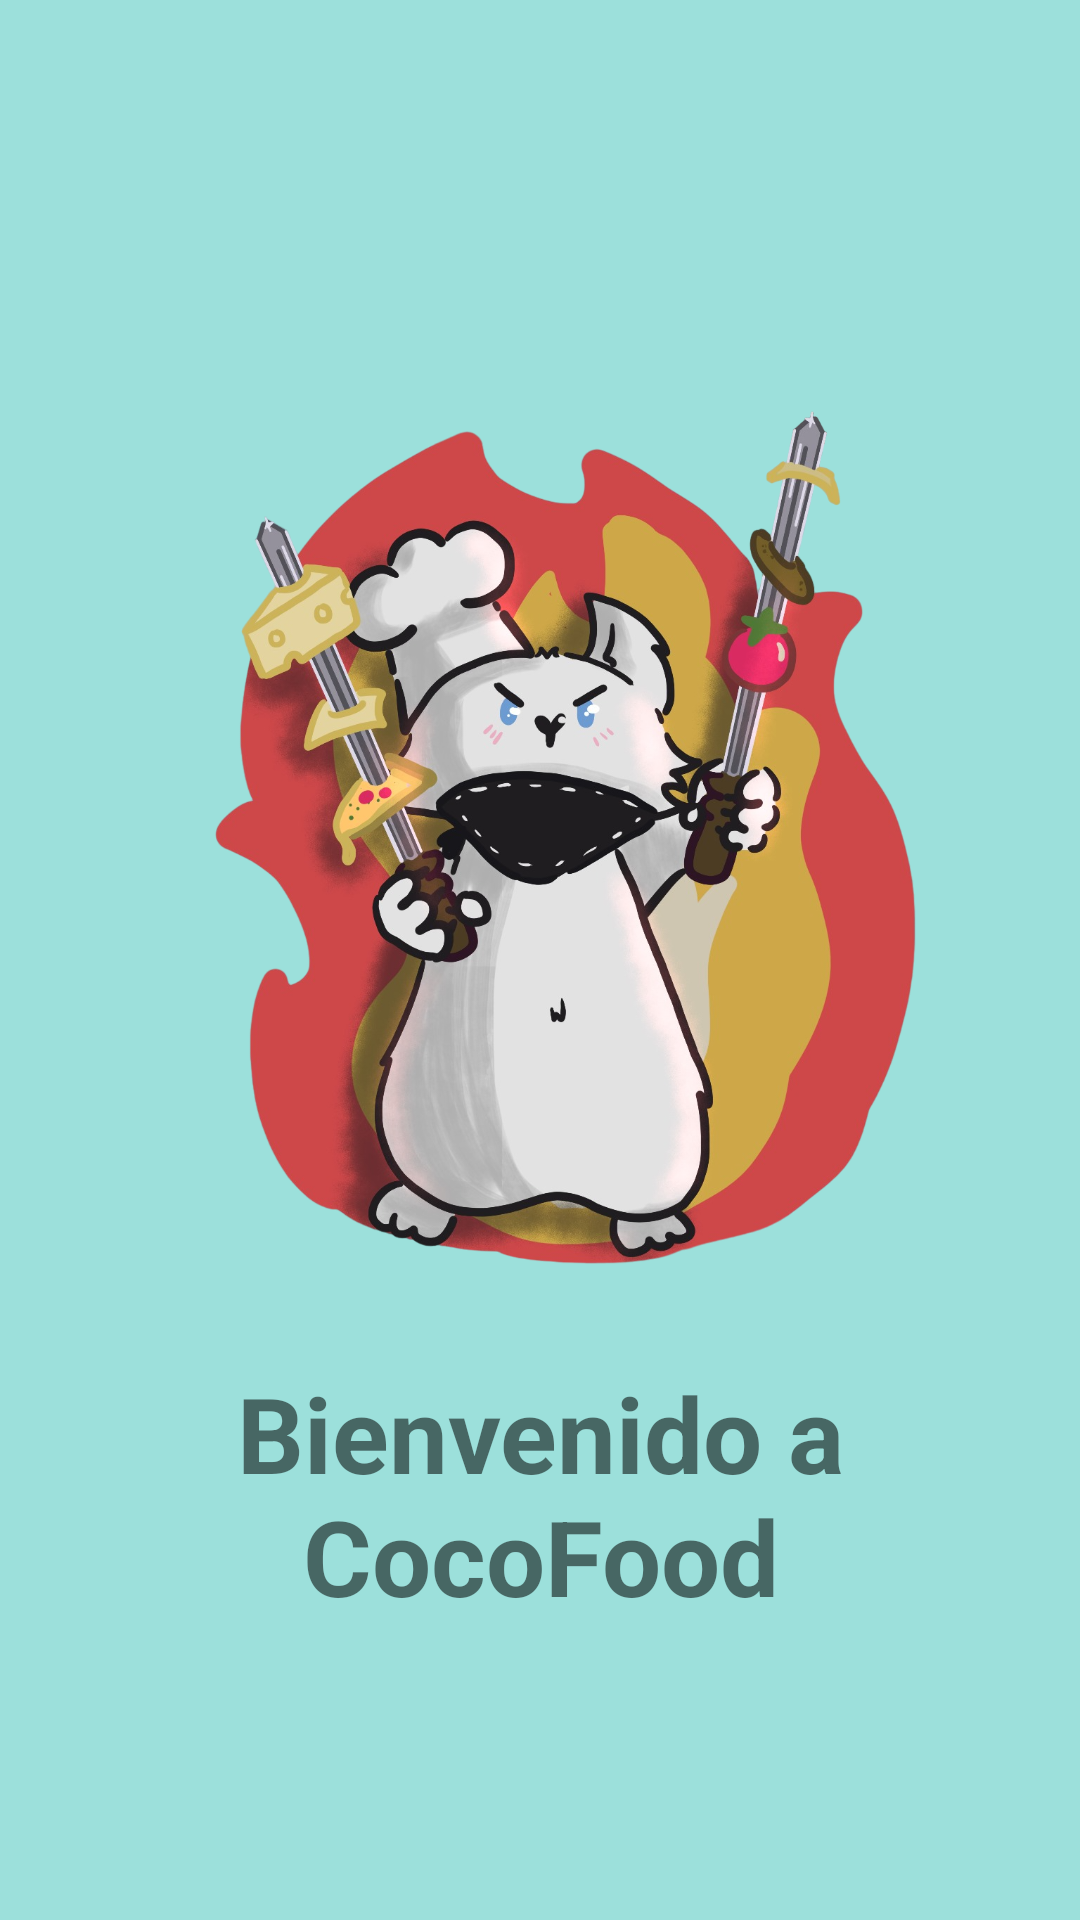

Android layout source for this screen:
<!-- AndroidManifest.xml: application theme Theme.G12SeminarioTN -->
<!-- res/layout/activity_splash_screen.xml -->
<?xml version="1.0" encoding="utf-8"?>
<androidx.constraintlayout.widget.ConstraintLayout
    xmlns:android="http://schemas.android.com/apk/res/android"
    xmlns:app="http://schemas.android.com/apk/res-auto"
    xmlns:tools="http://schemas.android.com/tools"
    android:id="@+id/main"
    android:layout_width="match_parent"
    android:layout_height="match_parent"
    tools:context=".SplashScreen"
    android:background="@color/medio_clarito">

    <androidx.appcompat.widget.LinearLayoutCompat
        android:layout_width="match_parent"
        android:layout_height="wrap_content"
        android:gravity="center"
        android:orientation="vertical"
        app:layout_constraintBottom_toBottomOf="parent"
        app:layout_constraintEnd_toEndOf="parent"
        app:layout_constraintHorizontal_bias="1.0"
        app:layout_constraintStart_toStartOf="parent"
        app:layout_constraintTop_toTopOf="parent"
        app:layout_constraintVertical_bias="0.569">

        <ImageView
            android:layout_width="300dp"
            android:layout_height="300dp"
            android:contentDescription="@string/name"
            android:src="@drawable/logo" />

        <TextView
            android:layout_width="match_parent"
            android:layout_height="wrap_content"
            android:layout_marginTop="25dp"
            android:text="@string/name"
            android:textSize="35sp"
            android:textStyle="bold"
            android:gravity="center"/>
    </androidx.appcompat.widget.LinearLayoutCompat>

</androidx.constraintlayout.widget.ConstraintLayout>
<!-- resources referenced by this layout -->
<resources>
  <color name="medio_clarito">#9ce0db</color>
  <!-- drawable logo: png bitmap (drawable, 1021668 bytes) -->
  <string name="name">Bienvenido a CocoFood</string>
  <style name="Theme.G12SeminarioTN" parent="Base.Theme.G12SeminarioTN" />
  <style name="Base.Theme.G12SeminarioTN" parent="Theme.AppCompat.Light.NoActionBar">
          
          
      </style>
</resources>
